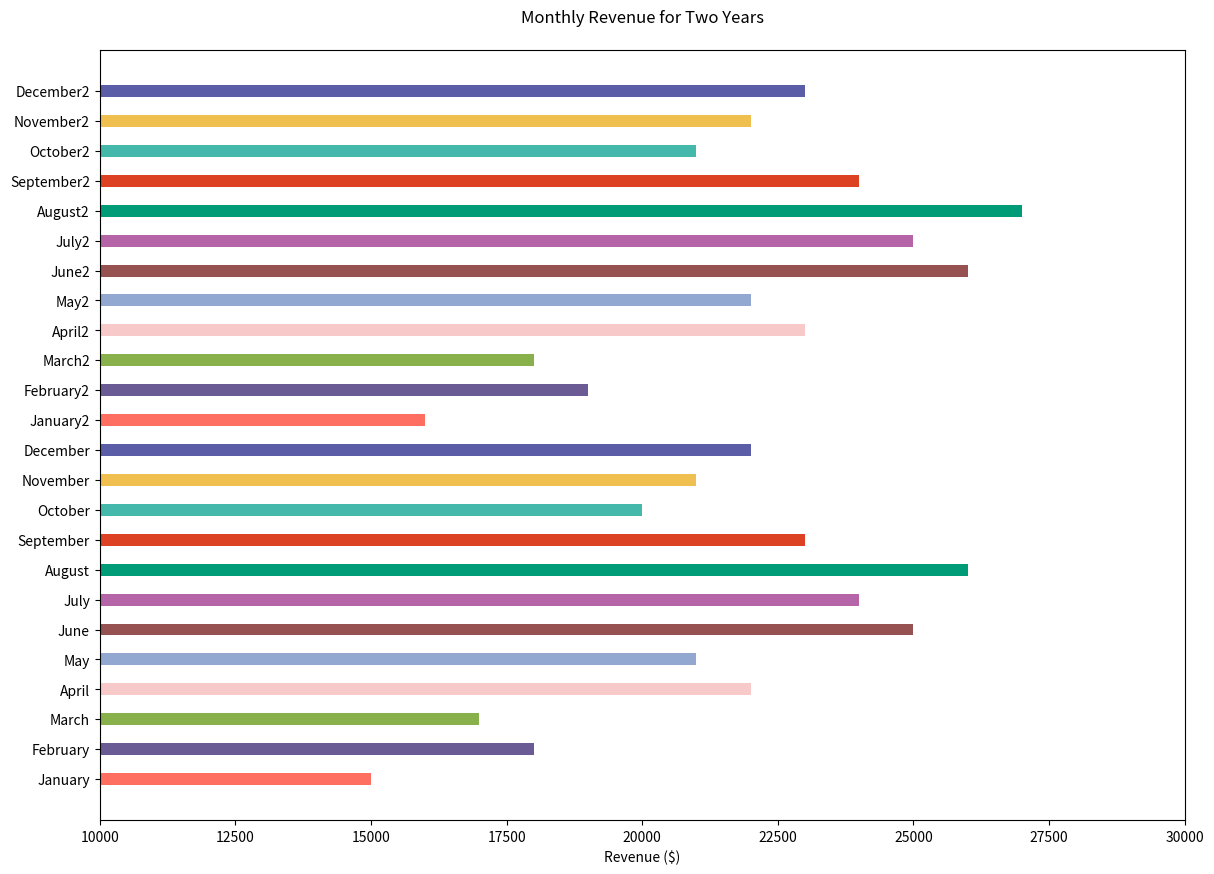

The script that saved this image:

import matplotlib.pyplot as plt

# Data points
months = ['January', 'February', 'March', 'April', 'May', 'June', 'July', 'August', 'September', 'October', 'November', 'December', 
          'January2', 'February2', 'March2', 'April2', 'May2', 'June2', 'July2', 'August2', 'September2', 'October2', 'November2', 'December2']
revenue = [15000, 18000, 17000, 22000, 21000, 25000, 24000, 26000, 23000, 20000, 21000, 22000, 
           16000, 19000, 18000, 23000, 22000, 26000, 25000, 27000, 24000, 21000, 22000, 23000]

# Colors for each bar
colors = ['#FF6F61', '#6B5B95', '#88B04B', '#F7CAC9', '#92A8D1', '#955251', '#B565A7', '#009B77', '#DD4124', '#45B8AC', '#EFC050', '#5B5EA6',
          '#FF6F61', '#6B5B95', '#88B04B', '#F7CAC9', '#92A8D1', '#955251', '#B565A7', '#009B77', '#DD4124', '#45B8AC', '#EFC050', '#5B5EA6']

# Create a horizontal bar chart
plt.figure(figsize=(14, 10))
plt.barh(months, revenue, color=colors, height=0.4)

# Modify the ticks, labels, and title
plt.xlabel('Revenue ($)')
plt.title('Monthly Revenue for Two Years', pad=20)
plt.xlim(10000, 30000)

# Display the plot
plt.show()
